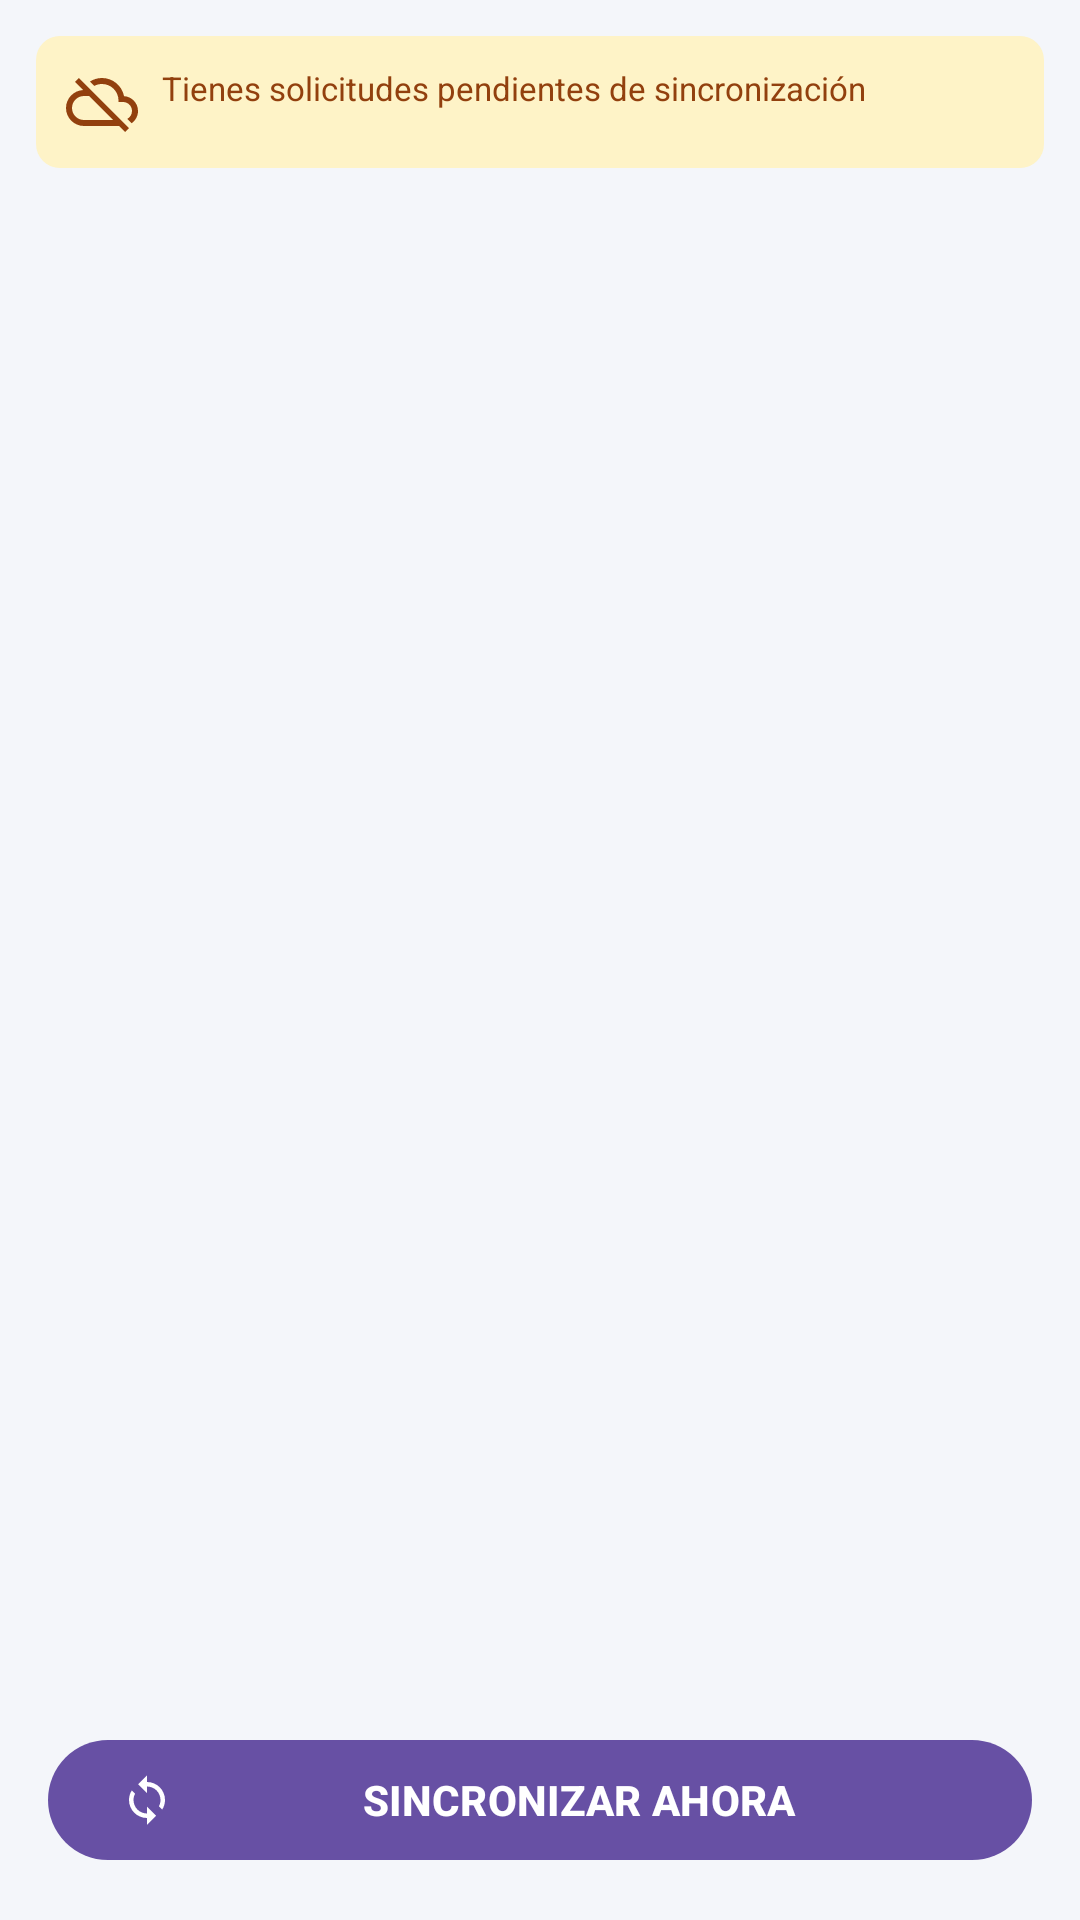

Reconstruct the res/layout file that produces this screen, plus the resources it refers to.
<!-- AndroidManifest.xml: application theme Theme.ResuelveYaAndroid -->
<!-- res/layout/fragment_pendientes_sync.xml -->
<?xml version="1.0" encoding="utf-8"?>
<androidx.constraintlayout.widget.ConstraintLayout xmlns:android="http://schemas.android.com/apk/res/android" xmlns:app="http://schemas.android.com/apk/res-auto" xmlns:tools="http://schemas.android.com/tools" android:layout_width="match_parent" android:layout_height="match_parent" android:background="@color/bg_screen">
    <TextView android:id="@+id/tvBannerOffline" android:layout_width="0dp" android:layout_height="wrap_content" app:layout_constraintTop_toTopOf="parent" app:layout_constraintStart_toStartOf="parent" app:layout_constraintEnd_toEndOf="parent" android:layout_margin="@dimen/spacing_md" android:background="@drawable/bg_banner_offline" android:padding="10dp" android:textColor="@color/chip_pen_tx" android:drawableStart="@drawable/ic_cloud_off" android:drawablePadding="8dp" android:drawableTint="@color/chip_pen_tx" android:textSize="11sp" android:text="@string/solicitudes_banner_pendientes"/>
    <com.google.android.material.progressindicator.LinearProgressIndicator android:id="@+id/progressSync" android:layout_width="0dp" android:layout_height="wrap_content" app:layout_constraintTop_toBottomOf="@id/tvBannerOffline" app:layout_constraintStart_toStartOf="parent" app:layout_constraintEnd_toEndOf="parent" android:layout_marginStart="@dimen/spacing_md" android:layout_marginEnd="@dimen/spacing_md" android:indeterminate="true" android:visibility="gone"/>
    <androidx.recyclerview.widget.RecyclerView android:id="@+id/rvPendientes" android:layout_width="0dp" android:layout_height="0dp" app:layout_constraintStart_toStartOf="parent" app:layout_constraintEnd_toEndOf="parent" android:clipToPadding="false" android:padding="@dimen/spacing_sm" app:layoutManager="androidx.recyclerview.widget.LinearLayoutManager" tools:listitem="@layout/item_solicitud_pendiente" tools:itemCount="3" app:layout_constraintTop_toBottomOf="@id/progressSync" app:layout_constraintBottom_toTopOf="@id/btnSincronizar" android:layout_marginTop="@dimen/spacing_xs"/>
    <TextView android:id="@+id/tvVacio" android:layout_width="0dp" android:layout_height="wrap_content" app:layout_constraintTop_toTopOf="parent" app:layout_constraintBottom_toBottomOf="parent" app:layout_constraintStart_toStartOf="parent" app:layout_constraintEnd_toEndOf="parent" android:layout_marginStart="32dp" android:layout_marginEnd="32dp" android:gravity="center" android:textAppearance="@style/TextAppearance.ResuelveYa.Caption" android:textSize="13sp" android:visibility="gone" android:text="@string/solicitudes_vacio"/>
    <com.google.android.material.button.MaterialButton android:id="@+id/btnSincronizar" android:layout_width="0dp" android:layout_height="wrap_content" app:layout_constraintBottom_toBottomOf="parent" app:layout_constraintStart_toStartOf="parent" app:layout_constraintEnd_toEndOf="parent" android:layout_marginStart="@dimen/spacing_lg" android:layout_marginEnd="@dimen/spacing_lg" android:layout_marginBottom="@dimen/spacing_lg" style="@style/Widget.ResuelveYa.Button" app:icon="@drawable/ic_sync" android:text="@string/solicitudes_btn_sincronizar"/>
</androidx.constraintlayout.widget.ConstraintLayout>
<!-- res/layout/item_solicitud_pendiente.xml (included above) -->
<?xml version="1.0" encoding="utf-8"?>
<com.google.android.material.card.MaterialCardView xmlns:android="http://schemas.android.com/apk/res/android" xmlns:app="http://schemas.android.com/apk/res-auto" xmlns:tools="http://schemas.android.com/tools" android:layout_width="match_parent" android:layout_height="wrap_content" android:layout_margin="6dp" style="@style/Widget.ResuelveYa.Card">
    <androidx.constraintlayout.widget.ConstraintLayout android:layout_width="match_parent" android:layout_height="wrap_content" android:padding="@dimen/spacing_md">
        <TextView android:id="@+id/tvServicio" android:layout_width="0dp" android:layout_height="wrap_content" app:layout_constraintTop_toTopOf="parent" app:layout_constraintStart_toStartOf="parent" app:layout_constraintEnd_toStartOf="@id/tvEstadoSync" android:layout_marginEnd="@dimen/spacing_sm" android:textAppearance="@style/TextAppearance.ResuelveYa.Title" tools:text="Revisión eléctrica"/>
        <TextView android:id="@+id/tvEstadoSync" android:layout_width="wrap_content" android:layout_height="wrap_content" style="@style/Widget.ResuelveYa.Estado" android:background="@drawable/bg_chip_pen" android:textColor="@color/chip_pen_tx" app:layout_constraintTop_toTopOf="parent" app:layout_constraintEnd_toEndOf="parent" tools:text="Pendiente"/>
        <TextView android:id="@+id/tvDetalle" android:layout_width="0dp" android:layout_height="wrap_content" app:layout_constraintTop_toBottomOf="@id/tvServicio" app:layout_constraintStart_toStartOf="parent" app:layout_constraintEnd_toEndOf="parent" android:layout_marginTop="2dp" android:textAppearance="@style/TextAppearance.ResuelveYa.Caption" tools:text="Juan Ramos Torres · Guardada 8:15 a. m."/>
        <com.google.android.material.button.MaterialButton android:id="@+id/btnReintentar" android:layout_width="wrap_content" android:layout_height="wrap_content" app:layout_constraintTop_toBottomOf="@id/tvDetalle" app:layout_constraintBottom_toBottomOf="parent" app:layout_constraintStart_toStartOf="parent" android:layout_marginTop="@dimen/spacing_xs" android:visibility="gone" style="@style/Widget.ResuelveYa.Button.Text" app:icon="@drawable/ic_sync" android:text="@string/solicitudes_btn_reintentar"/>
    </androidx.constraintlayout.widget.ConstraintLayout>
</com.google.android.material.card.MaterialCardView>
<!-- resources referenced by this layout -->
<resources>
  <color name="bg_screen">#F4F6FA</color>
  <color name="chip_pen_tx">#92400E</color>
  <dimen name="spacing_lg">16dp</dimen>
  <dimen name="spacing_md">12dp</dimen>
  <dimen name="spacing_sm">8dp</dimen>
  <dimen name="spacing_xs">4dp</dimen>
  <!-- drawable bg_banner_offline (drawable) -->
  <?xml version="1.0" encoding="utf-8"?>
  <shape xmlns:android="http://schemas.android.com/apk/res/android" android:shape="rectangle">
      <solid android:color="@color/chip_pen_bg" />
      <corners android:radius="8dp" />
  </shape>
  <!-- drawable bg_chip_pen (drawable) -->
  <?xml version="1.0" encoding="utf-8"?>
  <shape xmlns:android="http://schemas.android.com/apk/res/android" android:shape="rectangle">
      <solid android:color="@color/chip_pen_bg" />
      <corners android:radius="12dp" />
  </shape>
  <!-- drawable ic_sync (drawable) -->
  <?xml version="1.0" encoding="utf-8"?>
  <vector xmlns:android="http://schemas.android.com/apk/res/android"
      android:width="24dp"
      android:height="24dp"
      android:viewportWidth="24"
      android:viewportHeight="24"
      android:tint="?attr/colorControlNormal">
      <path
          android:fillColor="#FF000000"
          android:pathData="M12,4V1L8,5l4,4V6c3.31,0 6,2.69 6,6 0,1.01 -0.25,1.97 -0.7,2.8l1.46,1.46C19.54,15.03 20,13.57 20,12c0,-4.42 -3.58,-8 -8,-8zM12,18c-3.31,0 -6,-2.69 -6,-6 0,-1.01 0.25,-1.97 0.7,-2.8L5.24,7.74C4.46,8.97 4,10.43 4,12c0,4.42 3.58,8 8,8v3l4,-4 -4,-4v3z" />
  </vector>
  <string name="solicitudes_banner_pendientes">Tienes solicitudes pendientes de sincronización</string>
  <string name="solicitudes_btn_reintentar">Reintentar</string>
  <string name="solicitudes_btn_sincronizar">SINCRONIZAR AHORA</string>
  <string name="solicitudes_vacio">No tienes solicitudes pendientes</string>
  <style name="TextAppearance.ResuelveYa.Caption" parent="TextAppearance.Material3.BodySmall">
          <item name="android:textSize">11sp</item>
          <item name="android:textColor">@color/text_muted</item>
      </style>
  <style name="TextAppearance.ResuelveYa.Title" parent="TextAppearance.Material3.TitleMedium">
          <item name="android:textSize">14sp</item>
          <item name="android:textStyle">bold</item>
          <item name="android:textColor">@color/text_primary</item>
      </style>
  <style name="Widget.ResuelveYa.Button" parent="Widget.Material3.Button">
          <item name="cornerRadius">24dp</item>
          <item name="android:minHeight">48dp</item>
          <item name="android:textStyle">bold</item>
          <item name="android:textAllCaps">false</item>
      </style>
  <style name="Widget.ResuelveYa.Button.Text" parent="Widget.Material3.Button.TextButton">
          <item name="android:textStyle">bold</item>
      </style>
  <style name="Widget.ResuelveYa.Card" parent="Widget.Material3.CardView.Elevated">
          <item name="cardCornerRadius">12dp</item>
          <item name="cardElevation">2dp</item>
          <item name="cardBackgroundColor">@color/white</item>
      </style>
  <style name="Widget.ResuelveYa.Estado" parent="">
          <item name="android:textSize">10sp</item>
          <item name="android:textStyle">bold</item>
          <item name="android:paddingStart">9dp</item>
          <item name="android:paddingEnd">9dp</item>
          <item name="android:paddingTop">2dp</item>
          <item name="android:paddingBottom">2dp</item>
      </style>
  <style name="Theme.ResuelveYaAndroid" parent="Base.Theme.ResuelveYaAndroid" />
  <color name="chip_pen_bg">#FEF3C7</color>
  <color name="text_muted">#6B7280</color>
  <color name="text_primary">#1F2937</color>
  <color name="white">#FFFFFFFF</color>
  <style name="Base.Theme.ResuelveYaAndroid" parent="Theme.Material3.DayNight.NoActionBar">
          
          
      </style>
</resources>
